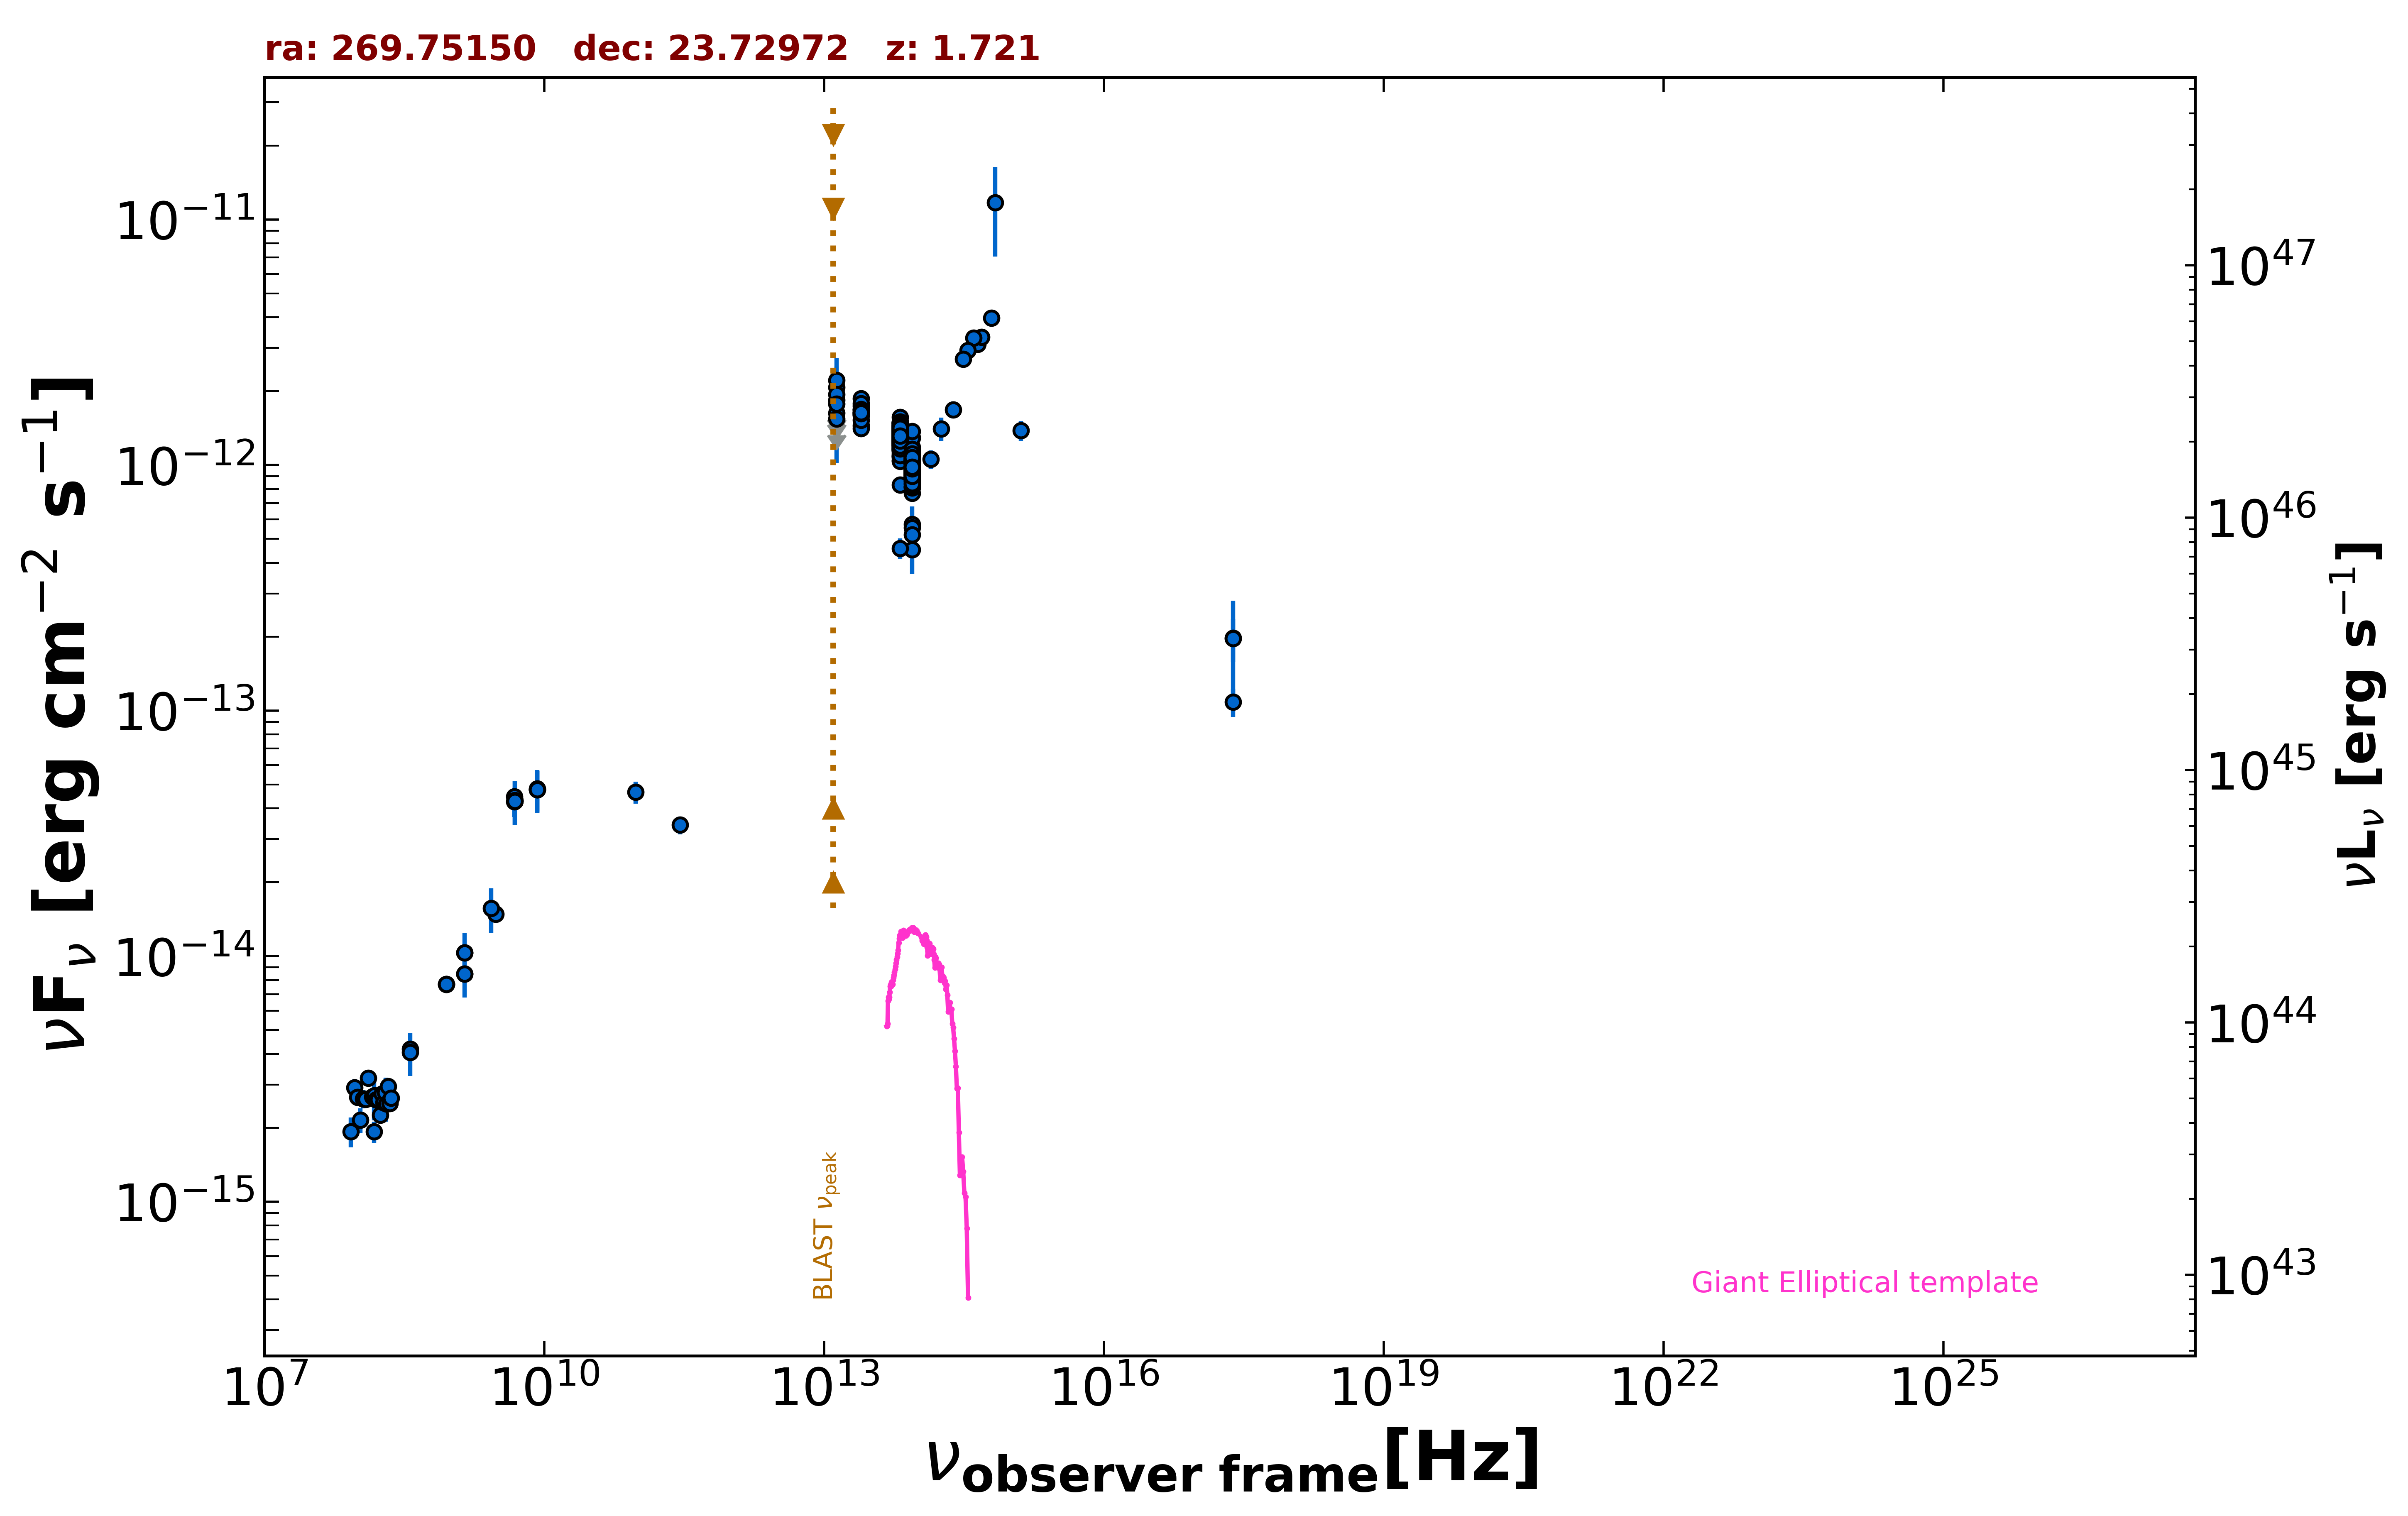

The table this chart was drawn from, first rows:
freq., flux, err_flux, MJD_start, MJD_end, flag, catalog, reference
1.400e+09, 1.034e-14, 3.100e-16, 55000, 55000, , NVSS, Condon et al. 1998  AJ  115  1693
8.870e+08, 7.677e-15, 5.420e-16, 55000, 55000, , RACS, Hale et al. 2021  PASA  38  e058
8.870e+08, 7.677e-15, 5.420e-16, 55000, 55000, , RACS, Hale et al. 2021  PASA  38  e058
8.870e+08, 7.677e-15, 5.420e-16, 55000, 55000, , RACS, Hale et al. 2021  PASA  38  e058
3.000e+09, 1.483e-14, 4.000e-17, 55000, 55000, , VLASSQL, Gordon et al. 2021  ApJS  255  30
2.418e+17, 1.974e-13, 8.270e-14, 55000, 55000, , RASS, Boller et al. 2016  A&A  103  1
2.418e+17, 1.084e-13, 1.425e-14, 55000, 55000, , IPC2E, Harris et al. 1990  VizieR  IX/13/2e
2.418e+17, 1.969e-13, 3.940e-14, 55000, 55000, , IPC2E, Harris et al. 1990  VizieR  IX/13/2e
1.500e+08, 1.928e-15, 1.930e-16, 55000, 55000, , TGSS150, Intema et al. 2017  A&A  598  A781
8.400e+09, 4.763e-14, 0.000e+00, 55000, 55000, , CRATES, Healey et al. 2007  ApJS  171  61
4.800e+09, 4.459e-14, 3.935e-15, 55000, 55000, , GB6, Gregory et al. 1996  ApJS  103  427
4.800e+09, 4.258e-14, 5.665e-15, 55000, 55000, , GB87, Gregory et al. 1992  VizieR  VIII/14/j20…
4.850e+09, 4.283e-14, 0.000e+00, 55000, 55000, , NORTH20, White and Becker  1992  ApJS  79  331
1.400e+09, 8.456e-15, 0.000e+00, 55000, 55000, , NORTH20, White and Becker  1992  ApJS  79  331
3.650e+08, 4.190e-15, 0.000e+00, 55000, 55000, , NORTH20, White and Becker  1992  ApJS  79  331
2.850e+11, 3.420e-14, 2.850e-15, 57195, 57195, , ALMA, Bonato et al. 2019  MNRAS  485  1188
9.506e+10, 4.658e-14, 4.750e-15, 57195, 57195, , ALMA, Bonato et al. 2019  MNRAS  485  1188
1.389e+14, 1.055e-12, 9.140e-14, 55000, 55000, , 2MASS, Skrutskie et al. 2006  AJ  131  1163
1.804e+14, 1.407e-12, 1.515e-13, 55000, 55000, , 2MASS, Skrutskie et al. 2006  AJ  131  1163
2.427e+14, 1.681e-12, 1.330e-13, 55000, 55000, , 2MASS, Skrutskie et al. 2006  AJ  131  1163
8.817e+13, 1.026e-12, 3.500e-15, 55000, 55000, , UNWISE, Schlafly et al. 2019  ApJS  240  30
6.517e+13, 1.340e-12, 5.000e-15, 55000, 55000, , UNWISE, Schlafly et al. 2019  ApJS  240  30
8.817e+13, 1.059e-12, 2.650e-14, 55000, 55000, , WISE, Wright et al. 2010  AJ  140  1868
6.517e+13, 1.388e-12, 2.950e-14, 55000, 55000, , WISE, Wright et al. 2010  AJ  140  1868
2.498e+13, 1.643e-12, 4.850e-14, 55000, 55000, , WISE, Wright et al. 2010  AJ  140  1868
1.363e+13, 1.415e-12, 1.435e-13, 55000, 55000, , WISE, Wright et al. 2010  AJ  140  1868
8.817e+13, 1.054e-12, 4.300e-14, 57279, 57279, , NEOWISE, Mainzer et al. 2014  ApJ  792  30
6.517e+13, 1.271e-12, 5.950e-14, 57279, 57279, , NEOWISE, Mainzer et al. 2014  ApJ  792  30
8.817e+13, 1.070e-12, 3.950e-14, 57279, 57279, , NEOWISE, Mainzer et al. 2014  ApJ  792  30
6.517e+13, 1.283e-12, 5.450e-14, 57279, 57279, , NEOWISE, Mainzer et al. 2014  ApJ  792  30
8.817e+13, 9.783e-13, 4.165e-14, 57279, 57279, , NEOWISE, Mainzer et al. 2014  ApJ  792  30
6.517e+13, 1.291e-12, 6.200e-14, 57279, 57279, , NEOWISE, Mainzer et al. 2014  ApJ  792  30
8.817e+13, 1.087e-12, 4.000e-14, 57279, 57279, , NEOWISE, Mainzer et al. 2014  ApJ  792  30
6.517e+13, 1.421e-12, 4.800e-14, 57279, 57279, , NEOWISE, Mainzer et al. 2014  ApJ  792  30
8.817e+13, 1.022e-12, 3.580e-14, 57279, 57279, , NEOWISE, Mainzer et al. 2014  ApJ  792  30
6.517e+13, 1.369e-12, 4.950e-14, 57279, 57279, , NEOWISE, Mainzer et al. 2014  ApJ  792  30
8.817e+13, 1.063e-12, 3.950e-14, 57278, 57278, , NEOWISE, Mainzer et al. 2014  ApJ  792  30
6.517e+13, 1.407e-12, 5.800e-14, 57278, 57278, , NEOWISE, Mainzer et al. 2014  ApJ  792  30
8.817e+13, 9.334e-13, 3.610e-14, 57279, 57279, , NEOWISE, Mainzer et al. 2014  ApJ  792  30
6.517e+13, 1.086e-12, 5.500e-14, 57279, 57279, , NEOWISE, Mainzer et al. 2014  ApJ  792  30
8.817e+13, 1.082e-12, 4.100e-14, 57279, 57279, , NEOWISE, Mainzer et al. 2014  ApJ  792  30
6.517e+13, 1.399e-12, 6.050e-14, 57279, 57279, , NEOWISE, Mainzer et al. 2014  ApJ  792  30
8.817e+13, 1.005e-12, 3.680e-14, 57279, 57279, , NEOWISE, Mainzer et al. 2014  ApJ  792  30
6.517e+13, 1.300e-12, 5.900e-14, 57279, 57279, , NEOWISE, Mainzer et al. 2014  ApJ  792  30
8.817e+13, 1.111e-12, 3.650e-14, 57279, 57279, , NEOWISE, Mainzer et al. 2014  ApJ  792  30
6.517e+13, 1.239e-12, 5.000e-14, 57279, 57279, , NEOWISE, Mainzer et al. 2014  ApJ  792  30
8.817e+13, 1.078e-12, 3.600e-14, 57279, 57279, , NEOWISE, Mainzer et al. 2014  ApJ  792  30
6.517e+13, 1.404e-12, 5.450e-14, 57279, 57279, , NEOWISE, Mainzer et al. 2014  ApJ  792  30
8.817e+13, 9.783e-13, 3.515e-14, 57279, 57279, , NEOWISE, Mainzer et al. 2014  ApJ  792  30
6.517e+13, 1.360e-12, 5.500e-14, 57279, 57279, , NEOWISE, Mainzer et al. 2014  ApJ  792  30
8.817e+13, 1.015e-12, 3.545e-14, 57278, 57278, , NEOWISE, Mainzer et al. 2014  ApJ  792  30
6.517e+13, 1.293e-12, 5.800e-14, 57278, 57278, , NEOWISE, Mainzer et al. 2014  ApJ  792  30
8.817e+13, 9.792e-13, 3.705e-14, 57279, 57279, , NEOWISE, Mainzer et al. 2014  ApJ  792  30
6.517e+13, 1.351e-12, 5.350e-14, 57279, 57279, , NEOWISE, Mainzer et al. 2014  ApJ  792  30
8.817e+13, 1.006e-12, 3.590e-14, 57279, 57279, , NEOWISE, Mainzer et al. 2014  ApJ  792  30
6.517e+13, 1.347e-12, 5.850e-14, 57279, 57279, , NEOWISE, Mainzer et al. 2014  ApJ  792  30
8.817e+13, 8.996e-13, 4.230e-14, 57279, 57279, , NEOWISE, Mainzer et al. 2014  ApJ  792  30
6.517e+13, 1.184e-12, 4.900e-14, 57279, 57279, , NEOWISE, Mainzer et al. 2014  ApJ  792  30
8.817e+13, 8.873e-13, 3.680e-14, 57278, 57278, , NEOWISE, Mainzer et al. 2014  ApJ  792  30
6.517e+13, 1.163e-12, 5.150e-14, 57278, 57278, , NEOWISE, Mainzer et al. 2014  ApJ  792  30
... 774 more rows
